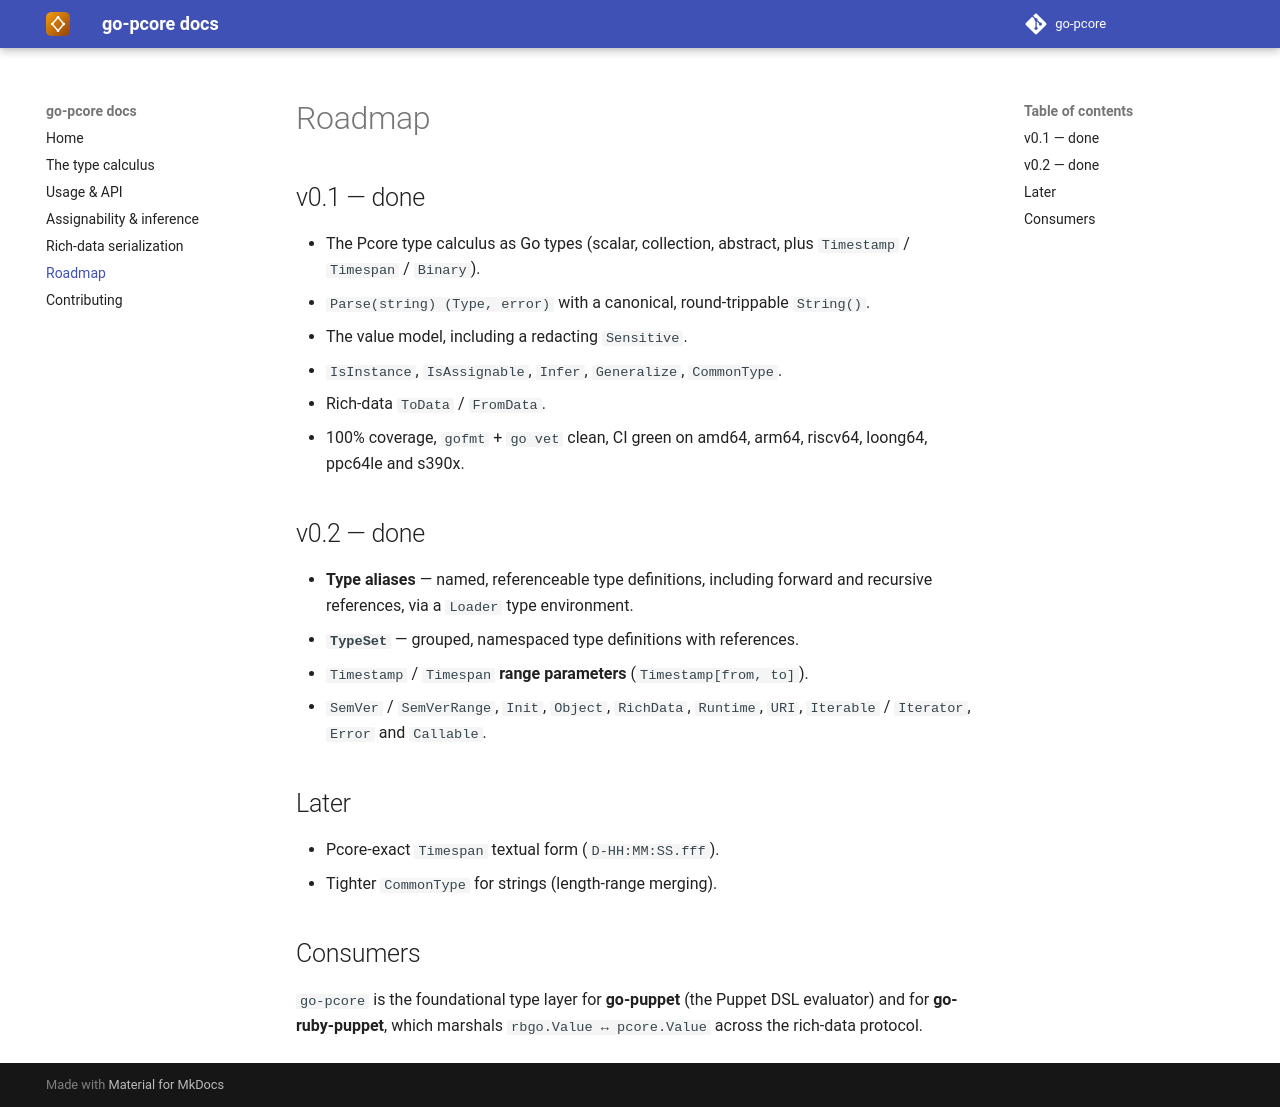

repository: go-pcore/docs · page: 0.1/roadmap/index.html · generator: mkdocs

# Roadmap

## v0.1 — done

- The Pcore type calculus as Go types (scalar, collection, abstract, plus
  `Timestamp` / `Timespan` / `Binary`).
- `Parse(string) (Type, error)` with a canonical, round-trippable `String()`.
- The value model, including a redacting `Sensitive`.
- `IsInstance`, `IsAssignable`, `Infer`, `Generalize`, `CommonType`.
- Rich-data `ToData` / `FromData`.
- 100% coverage, `gofmt` + `go vet` clean, CI green on amd64, arm64, riscv64,
  loong64, ppc64le and s390x.

## v0.2 — done

- **Type aliases** — named, referenceable type definitions, including forward
  and recursive references, via a `Loader` type environment.
- **`TypeSet`** — grouped, namespaced type definitions with references.
- `Timestamp` / `Timespan` **range parameters** (`Timestamp[from, to]`).
- `SemVer` / `SemVerRange`, `Init`, `Object`, `RichData`, `Runtime`, `URI`,
  `Iterable` / `Iterator`, `Error` and `Callable`.

## Later

- Pcore-exact `Timespan` textual form (`D-HH:MM:SS.fff`).
- Tighter `CommonType` for strings (length-range merging).

## Consumers

`go-pcore` is the foundational type layer for **go-puppet** (the Puppet DSL
evaluator) and for **go-ruby-puppet**, which marshals `rbgo.Value ↔ pcore.Value`
across the rich-data protocol.
